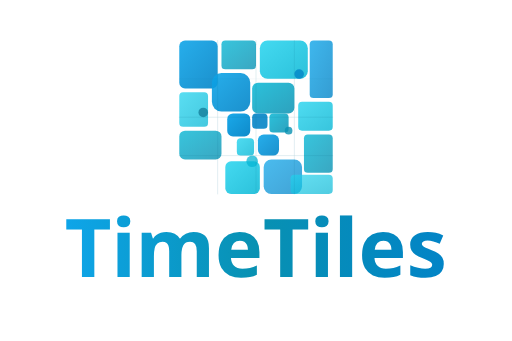
t = 0.00 s
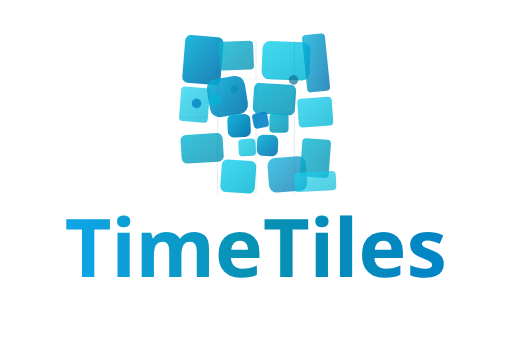
t = 1.08 s
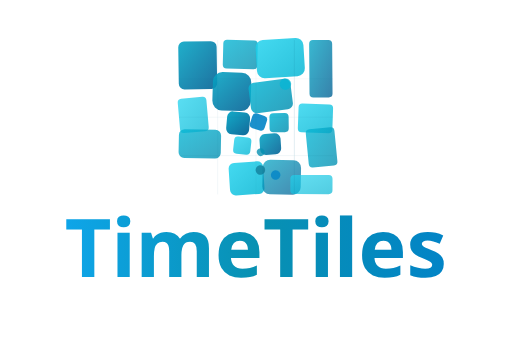
t = 2.17 s
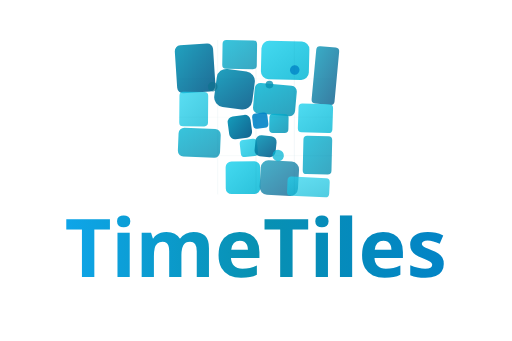
t = 3.25 s
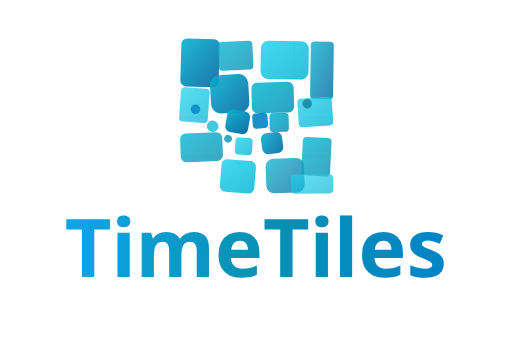
t = 4.33 s
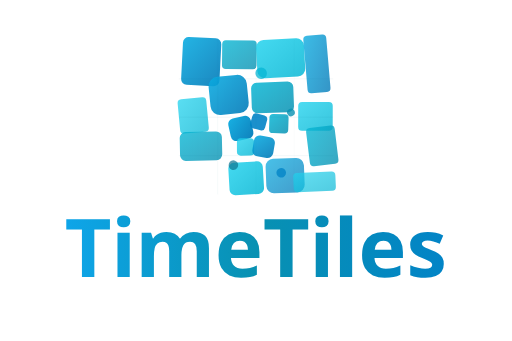
t = 5.42 s

The animated SVG that drew these frames (rendered in a browser with its animation timeline set to each time). Animation: 30 SMIL elements (animate=8,animateTransform=22); one cycle of 6.50 s, repeats indefinitely.

<svg width="240" height="160" viewBox="0 0 240 160" xmlns="http://www.w3.org/2000/svg">
  <defs>
    <linearGradient id="moveGrad1b" x1="0%" y1="0%" x2="100%" y2="100%">
      <stop offset="0%" style="stop-color:#0ea5e9">
        <animate attributeName="stop-color" values="#0ea5e9;#06b6d4;#0891b2;#06b6d4;#0ea5e9" dur="6s" repeatCount="indefinite"/>
      </stop>
      <stop offset="100%" style="stop-color:#0284c7">
        <animate attributeName="stop-color" values="#0284c7;#0369a1;#075985;#0369a1;#0284c7" dur="6s" repeatCount="indefinite"/>
      </stop>
    </linearGradient>
    <linearGradient id="moveGrad2b" x1="0%" y1="0%" x2="100%" y2="100%">
      <stop offset="0%" style="stop-color:#06b6d4"/>
      <stop offset="100%" style="stop-color:#0891b2"/>
    </linearGradient>
    <linearGradient id="moveGrad3b" x1="0%" y1="0%" x2="100%" y2="100%">
      <stop offset="0%" style="stop-color:#22d3ee"/>
      <stop offset="100%" style="stop-color:#06b6d4"/>
    </linearGradient>
  
    <linearGradient id="textGrad" x1="0%" y1="0%" x2="100%" y2="0%">
      <stop offset="0%" style="stop-color:#0ea5e9"/>
      <stop offset="50%" style="stop-color:#0891b2"/>
      <stop offset="100%" style="stop-color:#0284c7"/>
    </linearGradient>
  </defs>
  
  <!-- Logo scaled and positioned -->
  <g transform="translate(120, 55)">
    <g transform="scale(0.9)">
    <!-- Rotating movement pattern -->
    <g>
      <!-- Large tiles -->
      <rect x="-40" y="-40" width="20" height="25" fill="url(#moveGrad1b)" opacity="0.9" rx="3" ry="3">
        <animateTransform attributeName="transform" type="rotate" values="0;5;0;-5;0" dur="4s" repeatCount="indefinite"/>
      </rect>
      <rect x="-18" y="-40" width="18" height="15" fill="url(#moveGrad2b)" opacity="0.8" rx="2" ry="2">
        <animateTransform attributeName="transform" type="rotate" values="0;-3;0;3;0" dur="3.5s" repeatCount="indefinite"/>
      </rect>
      <rect x="2" y="-40" width="25" height="20" fill="url(#moveGrad3b)" opacity="0.85" rx="4" ry="4">
        <animateTransform attributeName="transform" type="rotate" values="0;4;0;-4;0" dur="3s" repeatCount="indefinite"/>
      </rect>
      <rect x="28" y="-40" width="12" height="30" fill="url(#moveGrad1b)" opacity="0.8" rx="2" ry="2">
        <animateTransform attributeName="transform" type="rotate" values="0;-6;0;6;0" dur="4.5s" repeatCount="indefinite"/>
      </rect>
      
      <!-- Medium tiles -->
      <rect x="-40" y="-13" width="15" height="18" fill="url(#moveGrad3b)" opacity="0.75" rx="2" ry="2">
        <animateTransform attributeName="transform" type="rotate" values="0;7;0;-7;0" dur="3.2s" repeatCount="indefinite"/>
      </rect>
      <rect x="-23" y="-23" width="20" height="20" fill="url(#moveGrad1b)" opacity="0.9" rx="5" ry="5">
        <animateTransform attributeName="transform" type="rotate" values="0;-10;0;10;0" dur="4s" repeatCount="indefinite"/>
      </rect>
      <rect x="-2" y="-18" width="22" height="16" fill="url(#moveGrad2b)" opacity="0.85" rx="3" ry="3">
        <animateTransform attributeName="transform" type="rotate" values="0;8;0;-8;0" dur="2.8s" repeatCount="indefinite"/>
      </rect>
      <rect x="22" y="-8" width="18" height="15" fill="url(#moveGrad3b)" opacity="0.8" rx="2" ry="2">
        <animateTransform attributeName="transform" type="rotate" values="0;-5;0;5;0" dur="3.6s" repeatCount="indefinite"/>
      </rect>
      
      <!-- Small tiles -->
      <rect x="-15" y="-2" width="12" height="12" fill="url(#moveGrad1b)" opacity="0.95" rx="3" ry="3">
        <animateTransform attributeName="transform" type="rotate" values="0;15;0;-15;0" dur="2s" repeatCount="indefinite"/>
      </rect>
      <rect x="-2" y="-2" width="8" height="8" fill="#0284c7" opacity="0.9" rx="2" ry="2">
        <animateTransform attributeName="transform" type="rotate" values="0;-20;0;20;0" dur="3s" repeatCount="indefinite"/>
      </rect>
      <rect x="7" y="-2" width="10" height="10" fill="url(#moveGrad2b)" opacity="0.85" rx="2" ry="2">
        <animateTransform attributeName="transform" type="rotate" values="0;12;0;-12;0" dur="2.2s" repeatCount="indefinite"/>
      </rect>
      <rect x="-10" y="11" width="9" height="9" fill="url(#moveGrad3b)" opacity="0.8" rx="2" ry="2">
        <animateTransform attributeName="transform" type="rotate" values="0;-8;0;8;0" dur="2.7s" repeatCount="indefinite"/>
      </rect>
      <rect x="1" y="9" width="11" height="11" fill="url(#moveGrad1b)" opacity="0.9" rx="3" ry="3">
        <animateTransform attributeName="transform" type="rotate" values="0;10;0;-10;0" dur="2.4s" repeatCount="indefinite"/>
      </rect>
      
      <!-- Bottom section tiles -->
      <rect x="-40" y="7" width="22" height="15" fill="url(#moveGrad2b)" opacity="0.8" rx="3" ry="3">
        <animateTransform attributeName="transform" type="rotate" values="0;-4;0;4;0" dur="3.8s" repeatCount="indefinite"/>
      </rect>
      <rect x="-16" y="23" width="18" height="17" fill="url(#moveGrad3b)" opacity="0.85" rx="3" ry="3">
        <animateTransform attributeName="transform" type="rotate" values="0;6;0;-6;0" dur="3.3s" repeatCount="indefinite"/>
      </rect>
      <rect x="4" y="22" width="20" height="18" fill="url(#moveGrad1b)" opacity="0.75" rx="4" ry="4">
        <animateTransform attributeName="transform" type="rotate" values="0;-5;0;5;0" dur="3.9s" repeatCount="indefinite"/>
      </rect>
      <rect x="25" y="9" width="15" height="20" fill="url(#moveGrad2b)" opacity="0.8" rx="2" ry="2">
        <animateTransform attributeName="transform" type="rotate" values="0;7;0;-7;0" dur="3.1s" repeatCount="indefinite"/>
      </rect>
      <rect x="18" y="30" width="22" height="10" fill="url(#moveGrad3b)" opacity="0.7" rx="2" ry="2">
        <animateTransform attributeName="transform" type="rotate" values="0;-3;0;3;0" dur="4.2s" repeatCount="indefinite"/>
      </rect>
      
      <!-- Circular accents -->
      <circle cx="-27.5" cy="-2.5" r="2.5" fill="#0e7490" opacity="0.7">
        <animateTransform attributeName="transform" type="rotate" values="0;360" dur="3s" repeatCount="indefinite"/>
      </circle>
      <circle cx="17" cy="7" r="2" fill="#0891b2" opacity="0.8">
        <animateTransform attributeName="transform" type="rotate" values="0;-360" dur="2.6s" repeatCount="indefinite"/>
      </circle>
      <circle cx="-2" cy="23" r="3" fill="#06b6d4" opacity="0.75">
        <animateTransform attributeName="transform" type="rotate" values="0;360" dur="3.6s" repeatCount="indefinite"/>
      </circle>
      <circle cx="22.5" cy="-22.5" r="2.5" fill="#0284c7" opacity="0.8">
        <animateTransform attributeName="transform" type="rotate" values="0;-360" dur="3.2s" repeatCount="indefinite"/>
      </circle>
    </g>
    
    <!-- Grid overlay -->
    <g stroke="#0e7490" stroke-width="0.2" fill="none" opacity="0.3">
      <line x1="-40" y1="-20" x2="40" y2="-20" stroke-linecap="round">
        <animate attributeName="opacity" values="0.3;0.5;0.3;0.1;0.3" dur="4s" repeatCount="indefinite"/>
      </line>
      <line x1="-40" y1="0" x2="40" y2="0" stroke-linecap="round">
        <animate attributeName="opacity" values="0.3;0.5;0.3;0.1;0.3" dur="4s" begin="0.5s" repeatCount="indefinite"/>
      </line>
      <line x1="-40" y1="20" x2="40" y2="20" stroke-linecap="round">
        <animate attributeName="opacity" values="0.3;0.5;0.3;0.1;0.3" dur="4s" begin="1s" repeatCount="indefinite"/>
      </line>
      <line x1="-20" y1="-40" x2="-20" y2="40" stroke-linecap="round">
        <animate attributeName="opacity" values="0.3;0.5;0.3;0.1;0.3" dur="4s" begin="1.5s" repeatCount="indefinite"/>
      </line>
      <line x1="0" y1="-40" x2="0" y2="40" stroke-linecap="round">
        <animate attributeName="opacity" values="0.3;0.5;0.3;0.1;0.3" dur="4s" begin="2s" repeatCount="indefinite"/>
      </line>
      <line x1="20" y1="-40" x2="20" y2="40" stroke-linecap="round">
        <animate attributeName="opacity" values="0.3;0.5;0.3;0.1;0.3" dur="4s" begin="2.5s" repeatCount="indefinite"/>
      </line>
    </g>
  
    </g>
  </g>
  
  <!-- Text centered below -->
  <text x="120" y="130" font-family="system-ui, -apple-system, 'Segoe UI', Roboto, 'Helvetica Neue', Arial, sans-serif" font-size="38" font-weight="700" fill="url(#textGrad)" text-anchor="middle">
    TimeTiles
  </text>
</svg>